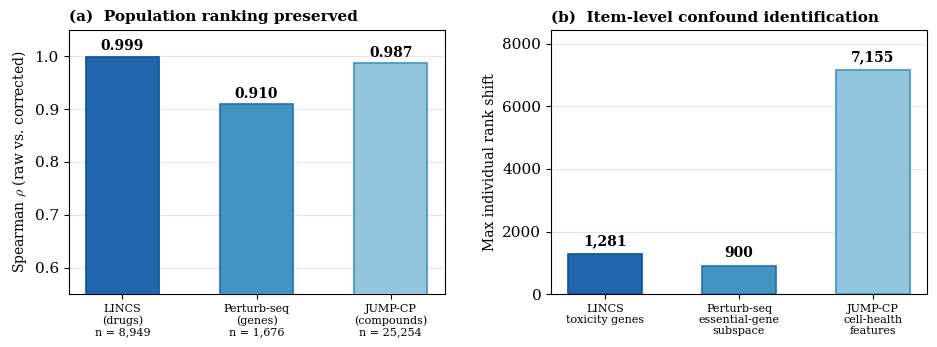

Write the Python code that produced this figure.
"""Generate empirical cross-domain comparison figure (replaces conceptual DAG)."""
import matplotlib
matplotlib.use('Agg')
import matplotlib.pyplot as plt
import numpy as np

plt.rcParams.update({
    'font.size': 11,
    'font.family': 'serif',
    'mathtext.fontset': 'cm',
    'axes.linewidth': 0.8,
    'xtick.major.width': 0.8,
    'ytick.major.width': 0.8,
})

domains_left = ['LINCS\n(drugs)\nn = 8,949',
                'Perturb-seq\n(genes)\nn = 1,676',
                'JUMP-CP\n(compounds)\nn = 25,254']

domains_right = ['LINCS\ntoxicity genes',
                 'Perturb-seq\nessential-gene\nsubspace',
                 'JUMP-CP\ncell-health\nfeatures']

rho_values = [0.9991, 0.91, 0.987]
max_rank_shifts = [1281, 900, 7155]

colors = ['#2166ac', '#4393c3', '#92c5de']
edge_colors = ['#08519c', '#2171b5', '#4292c6']

fig, (ax1, ax2) = plt.subplots(1, 2, figsize=(9.5, 3.6), gridspec_kw={'width_ratios': [1, 1]})

# Left panel: Spearman rho
bars1 = ax1.bar(range(3), rho_values, color=colors, edgecolor=edge_colors,
                linewidth=1.2, width=0.55, zorder=3)

for i, v in enumerate(rho_values):
    ax1.text(i, v + 0.006, f'{v:.3f}', ha='center', va='bottom', fontsize=10, fontweight='bold')

ax1.set_xticks(range(3))
ax1.set_xticklabels(domains_left, fontsize=8, linespacing=1.15)
ax1.set_ylabel(r'Spearman $\rho$ (raw vs. corrected)', fontsize=10)
ax1.set_ylim(0.55, 1.05)
ax1.set_title('(a)  Population ranking preserved', fontsize=11, fontweight='bold', loc='left')
ax1.grid(axis='y', alpha=0.3, zorder=0)
ax1.set_axisbelow(True)

# Right panel: Max individual rank shift
bars2 = ax2.bar(range(3), max_rank_shifts, color=colors, edgecolor=edge_colors,
                linewidth=1.2, width=0.55, zorder=3)

for i, v in enumerate(max_rank_shifts):
    ax2.text(i, v + 180, f'{v:,}', ha='center', va='bottom', fontsize=10, fontweight='bold')

ax2.set_xticks(range(3))
ax2.set_xticklabels(domains_right, fontsize=8, linespacing=1.15)
ax2.set_ylabel('Max individual rank shift', fontsize=10)
ax2.set_title('(b)  Item-level confound identification', fontsize=11, fontweight='bold', loc='left')
ax2.grid(axis='y', alpha=0.3, zorder=0)
ax2.set_axisbelow(True)
ax2.set_ylim(0, max(max_rank_shifts) * 1.18)

plt.tight_layout(w_pad=2.5)

out_pdf = 'fig6_cross_domain_empirical.pdf'
out_png = 'fig6_cross_domain_empirical.png'
plt.savefig(out_pdf, bbox_inches='tight', dpi=300)
plt.savefig(out_png, bbox_inches='tight', dpi=300)
print(f'Saved {out_pdf} and {out_png}')
